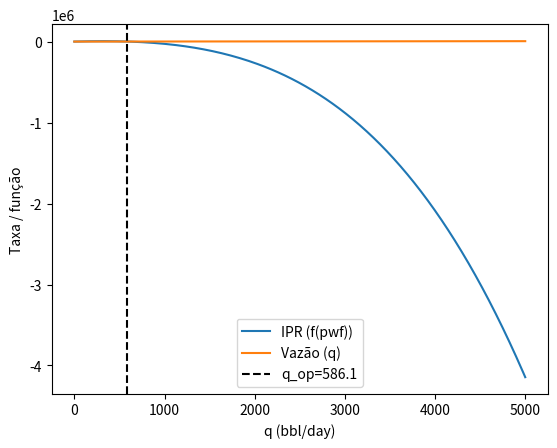

Recreate this plot in Python.
"""
Nodal analysis skeleton
Usage: python nodal_analysis.py
"""

import numpy as np
import matplotlib.pyplot as plt
from scipy.optimize import brentq

# Exemplo simplificado de IPR (Vogel) para poços com vazão de óleo mecanicamente limitado
def ipr_vogel(q, qi, pr, pwf):
    # esta é uma aproximação demonstrativa
    # Vogel (para reservatórios saturados de óleo): q/q_max = 1 - 0.2*(pwf/pr) - 0.8*(pwf/pr)**2
    # inverter para q = f(pwf) é normalmente necessário; aqui usamos forma simplificada
    return qi * (1 - 0.2 * (pwf / pr) - 0.8 * (pwf / pr) ** 2)

# TPR (tubing performance) como função de q: perda de carga > função quadrática
def tpr(q, a=0.002, b=10):
    # P_surf + perda = P_wf ; usamos uma forma simples P_drop = a*q^2 + b*q
    return a * q ** 2 + b * q

if __name__ == '__main__':
    # parâmetros de exemplo
    qi = 5000
    pr = 3000
    p_surf = 1000

    # encontrar q tal que ipr_vogel(q) - (pr - tpr(q)) = 0 (ponto de equilíbrio)
    def residual(q):
        pwf = pr - tpr(q)
        return ipr_vogel(q, qi, pr, pwf) - q

    try:
        q_op = brentq(residual, 1, qi)
        print('Ponto de operação (q):', q_op)

        qs = np.linspace(0, qi, 200)
        ipr_vals = [ipr_vogel(q, qi, pr, pr - tpr(q)) for q in qs]
        tpr_vals = [q for q in qs]

        plt.plot(qs, ipr_vals, label='IPR (f(pwf))')
        plt.plot(qs, tpr_vals, label='Vazão (q)')
        plt.axvline(q_op, color='k', linestyle='--', label=f'q_op={q_op:.1f}')
        plt.legend()
        plt.xlabel('q (bbl/day)')
        plt.ylabel('Taxa / função')
        plt.show()
    except Exception as e:
        print('Falha ao encontrar ponto de operação:', e)
